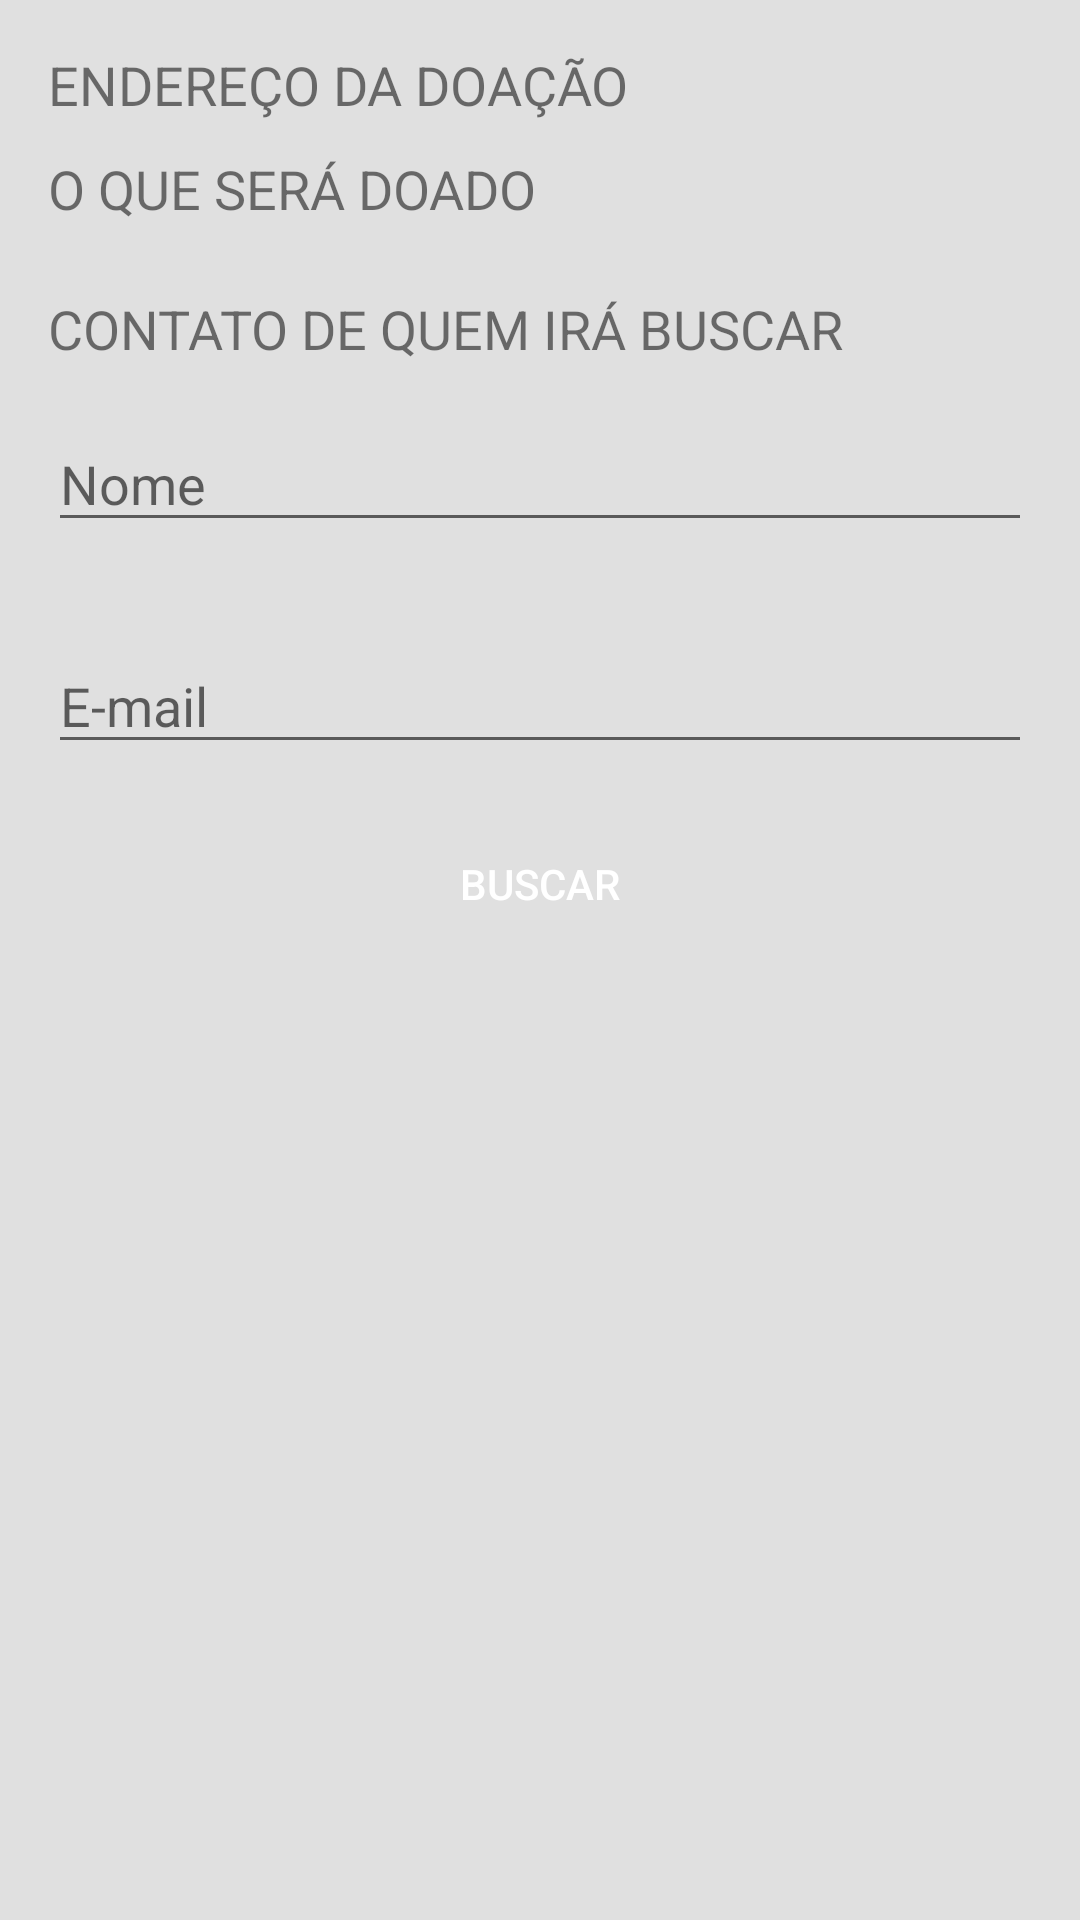

This screen was rendered from an Android layout file. Write that file and the resources it references.
<!-- AndroidManifest.xml: application theme AppTheme -->
<!-- res/layout/activity_buscar.xml -->
<?xml version="1.0" encoding="utf-8"?>
<ScrollView
    xmlns:android="http://schemas.android.com/apk/res/android"
    xmlns:tools="http://schemas.android.com/tools"
    android:layout_width="match_parent"
    android:layout_height="match_parent"
    android:background="@color/colorBackground">

    <LinearLayout
        android:orientation="vertical"
        android:layout_width="match_parent"
        android:layout_height="match_parent"
        android:padding="@dimen/padding_activity_buscar"
        tools:context=".BuscarActivity">

        <TextView
            android:id="@+id/endereco_doacao"
            style="@style/HeadertextStyle"
            android:layout_height="wrap_content"
            android:text="@string/lbl_endereco_recolhe" />

        <TextView
            android:id="@+id/doacao"
            style="@style/HeadertextStyle"
            android:text="@string/lbl_doacao"
            android:inputType="textMultiLine"
            android:layout_height="wrap_content"
            android:maxLines="5"
            android:minLines="2"
            android:singleLine="false"
            android:lines="2"
            />


        <TextView
            style="@style/HeadertextStyle"
            android:text="@string/lbl_contato" />

        <EditText
            android:id="@+id/nome_contato"
            android:hint="@string/txt_hint_nome_contato"
            android:layout_width="match_parent"
            android:layout_height="42dp"
            android:layout_marginTop="5dp"
            android:layout_marginBottom="16dp"/>

        <EditText
            android:id="@+id/email_contato"
            android:hint="@string/txt_hint_email_contato"
            android:layout_width="match_parent"
            android:layout_height="42dp"
            android:layout_marginTop="16dp"
            android:layout_marginBottom="16dp"/>

        <Button
            android:id="@+id/btn_lets_go"
            android:layout_width="match_parent"
            android:layout_height="wrap_content"
            android:background="@color/azul_aquecer"
            android:text="@string/lbl_btn_buscar"
            android:textColor="@color/white" />


    </LinearLayout>
</ScrollView>
<!-- resources referenced by this layout -->
<resources>
  <color name="colorBackground">#E0E0E0</color>
  <color name="white">#FFFFFF</color>
  <dimen name="padding_activity_buscar">16dp</dimen>
  <string name="lbl_btn_buscar">Buscar</string>
  <string name="lbl_contato">Contato de quem irá buscar</string>
  <string name="lbl_doacao">O que será doado</string>
  <string name="lbl_endereco_recolhe">Endereço da doação</string>
  <string name="txt_hint_email_contato">E-mail</string>
  <string name="txt_hint_nome_contato">Nome</string>
  <style name="HeadertextStyle">
          <item name="android:layout_width">wrap_content</item>
          <item name="android:layout_height">48dp</item>
          <item name="android:gravity">center_vertical</item>
          <item name="android:textAllCaps">true</item>
          <item name="android:textSize">18dp</item>
      </style>
  <style name="AppTheme" parent="Theme.AppCompat.Light.NoActionBar">
          
          <item name="colorPrimary">@color/colorPrimary</item>
          <item name="colorPrimaryDark">@color/colorPrimaryDark</item>
          <item name="colorAccent">@color/colorAccent</item>
      </style>
  <color name="colorPrimary">#3F51B5</color>
  <color name="colorPrimaryDark">#303F9F</color>
  <color name="colorAccent">#FF4081</color>
</resources>
